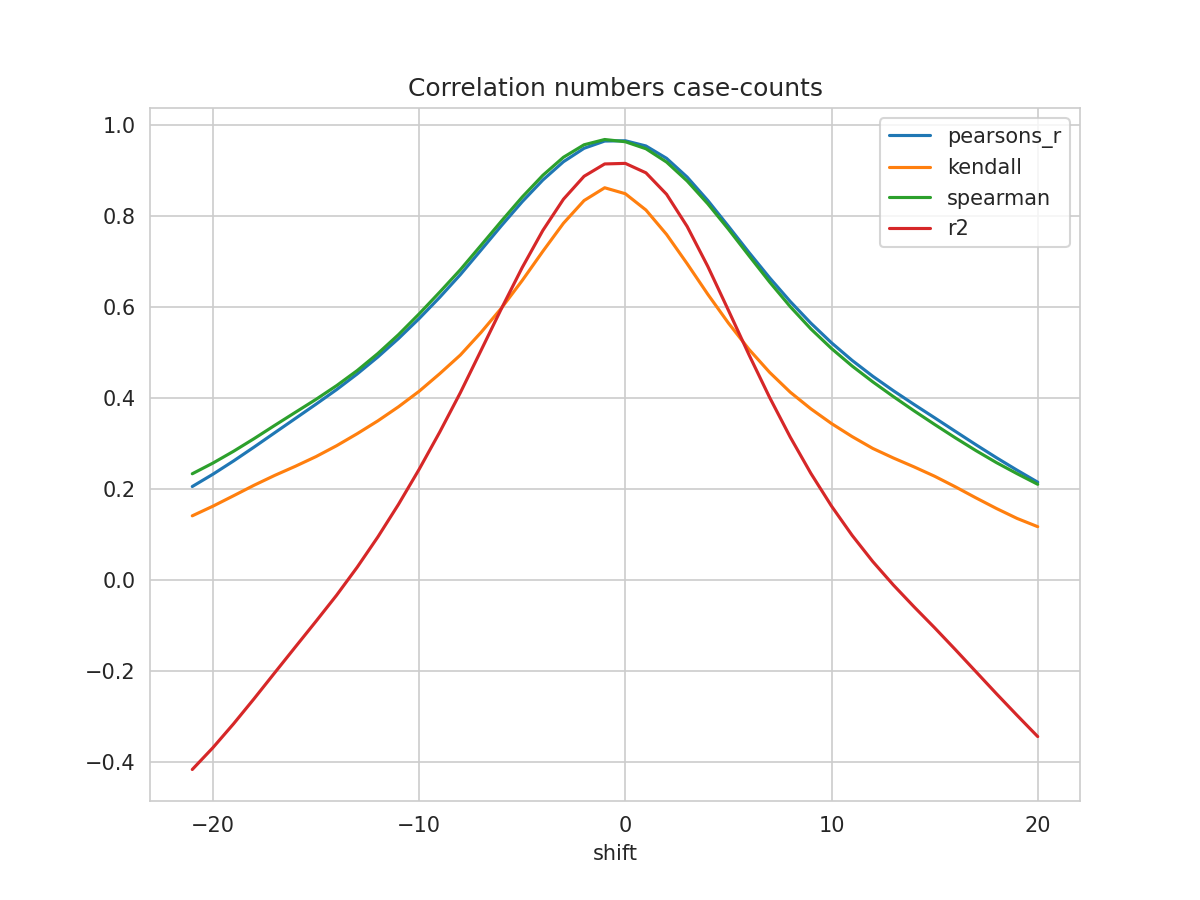

Source data for this figure (header and first rows):
shift, N, pearsons_r, kendall, spearman, mse, explained_variance_score, r2, rmse
-21, 259, 0.2055, 0.1411, 0.2335, 0.06725, -0.4161, -0.4162, 0.2593
-20, 260, 0.2324, 0.1622, 0.2569, 0.06488, -0.3683, -0.3683, 0.2547
-19, 261, 0.2616, 0.1851, 0.2828, 0.06231, -0.3159, -0.3159, 0.2496
-18, 262, 0.2922, 0.2083, 0.3107, 0.05964, -0.2604, -0.2605, 0.2442
-17, 263, 0.3236, 0.2299, 0.3398, 0.05692, -0.2034, -0.2035, 0.2386
-16, 264, 0.355, 0.25, 0.3685, 0.05425, -0.1467, -0.1469, 0.2329
-15, 265, 0.3863, 0.2712, 0.3969, 0.05159, -0.09027, -0.09058, 0.2271
-14, 266, 0.4184, 0.2951, 0.4271, 0.04889, -0.03287, -0.03325, 0.2211
-13, 267, 0.4528, 0.3216, 0.4603, 0.04602, 0.02888, 0.02837, 0.2145
-12, 268, 0.49, 0.3497, 0.4977, 0.04292, 0.09539, 0.09469, 0.2072
-11, 269, 0.5305, 0.3806, 0.5391, 0.03957, 0.1672, 0.1663, 0.1989
-10, 270, 0.5742, 0.4146, 0.5846, 0.03595, 0.2444, 0.2431, 0.1896
-9, 271, 0.6211, 0.4533, 0.6325, 0.03209, 0.3266, 0.325, 0.1791
-8, 272, 0.6709, 0.4943, 0.6817, 0.028, 0.4134, 0.4115, 0.1673
-7, 272, 0.7247, 0.5438, 0.7352, 0.02366, 0.5065, 0.504, 0.1538
-6, 272, 0.7789, 0.5978, 0.7889, 0.01928, 0.6, 0.597, 0.1388
-5, 272, 0.8311, 0.658, 0.8413, 0.01503, 0.6899, 0.6865, 0.1226
-4, 272, 0.8787, 0.7221, 0.8891, 0.01115, 0.7717, 0.7679, 0.1056
-3, 272, 0.9189, 0.7838, 0.9287, 0.007859, 0.8407, 0.8366, 0.08865
-2, 272, 0.9484, 0.8336, 0.9562, 0.00544, 0.8913, 0.887, 0.07375
-1, 272, 0.9643, 0.8617, 0.9678, 0.004136, 0.9185, 0.9141, 0.06431
0, 272, 0.965, 0.8487, 0.9628, 0.004077, 0.9197, 0.9153, 0.06385
1, 271, 0.9536, 0.8129, 0.9474, 0.005092, 0.8995, 0.8946, 0.07136
2, 270, 0.9264, 0.7592, 0.9182, 0.007396, 0.8528, 0.8474, 0.086
3, 269, 0.8852, 0.6948, 0.8766, 0.01087, 0.7824, 0.7767, 0.1042
4, 268, 0.8338, 0.6278, 0.8265, 0.01519, 0.695, 0.689, 0.1232
5, 267, 0.7772, 0.5645, 0.7708, 0.01997, 0.5989, 0.5925, 0.1413
6, 266, 0.7195, 0.5067, 0.7123, 0.02485, 0.5016, 0.4947, 0.1576
7, 265, 0.6639, 0.4562, 0.6546, 0.02957, 0.4084, 0.401, 0.1719
8, 264, 0.6119, 0.4126, 0.6005, 0.03399, 0.3218, 0.3139, 0.1843
9, 263, 0.5642, 0.3761, 0.5516, 0.03806, 0.2425, 0.2343, 0.1951
10, 262, 0.5211, 0.3438, 0.5086, 0.04176, 0.171, 0.1624, 0.2044
11, 261, 0.4825, 0.3151, 0.4701, 0.0451, 0.1069, 0.09815, 0.2124
12, 260, 0.4477, 0.2892, 0.4354, 0.04811, 0.04967, 0.04068, 0.2193
13, 259, 0.4159, 0.2681, 0.403, 0.05083, -0.00156, -0.01091, 0.2254
14, 258, 0.3858, 0.2487, 0.3718, 0.05334, -0.04889, -0.05869, 0.2309
15, 257, 0.3564, 0.2281, 0.3418, 0.05573, -0.09464, -0.1048, 0.2361
16, 256, 0.3268, 0.2049, 0.3125, 0.05815, -0.1422, -0.1525, 0.2411
17, 255, 0.2974, 0.1806, 0.2845, 0.06055, -0.1911, -0.2012, 0.2461
18, 254, 0.2687, 0.1572, 0.2579, 0.06285, -0.2401, -0.2498, 0.2507
19, 253, 0.2413, 0.1354, 0.2336, 0.06499, -0.2881, -0.2973, 0.2549
20, 252, 0.215, 0.1172, 0.2103, 0.06692, -0.3353, -0.3438, 0.2587
